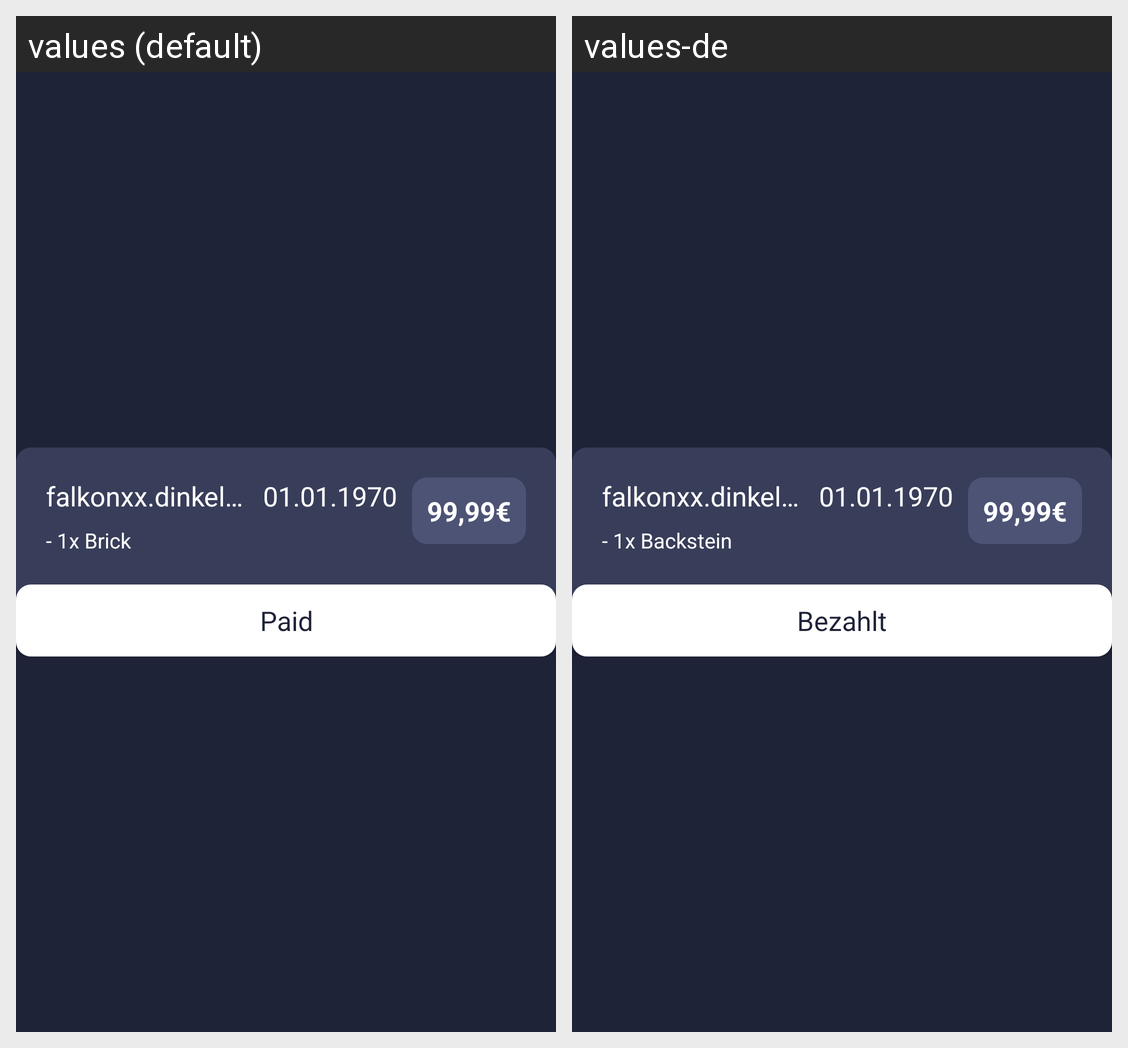

For this localized Android screen grid, give each drawn string resource with its value in every locale shown.
Android screen res/layout/card_transactions.xml rendered under 2 locales, left to right: values (default), values-de. Device: Nexus 5 (rendered at 1080×1920; each locale shown at half size, 540×960, under a caption strip naming it); theme Theme.Pizza.
Strings drawn on this screen, with the default value and each locale's value (text and hints the layout hard-codes, and strings that could not be matched under every locale, appear in the picture but are not listed):

sample_user_name
  values: falkonxx.dinkelacker
  values-de: falkonxx.dinkelacker  [not translated; the default value is used]

sample_date
  values: 01.01.1970
  values-de: 01.01.1970  [not translated; the default value is used]

sample_price_total
  values: 99,99€
  values-de: 99,99€  [not translated; the default value is used]

sample_order
  values: - 1x Brick
  values-de: - 1x Backstein

transaction_paid
  values: Paid
  values-de: Bezahlt
